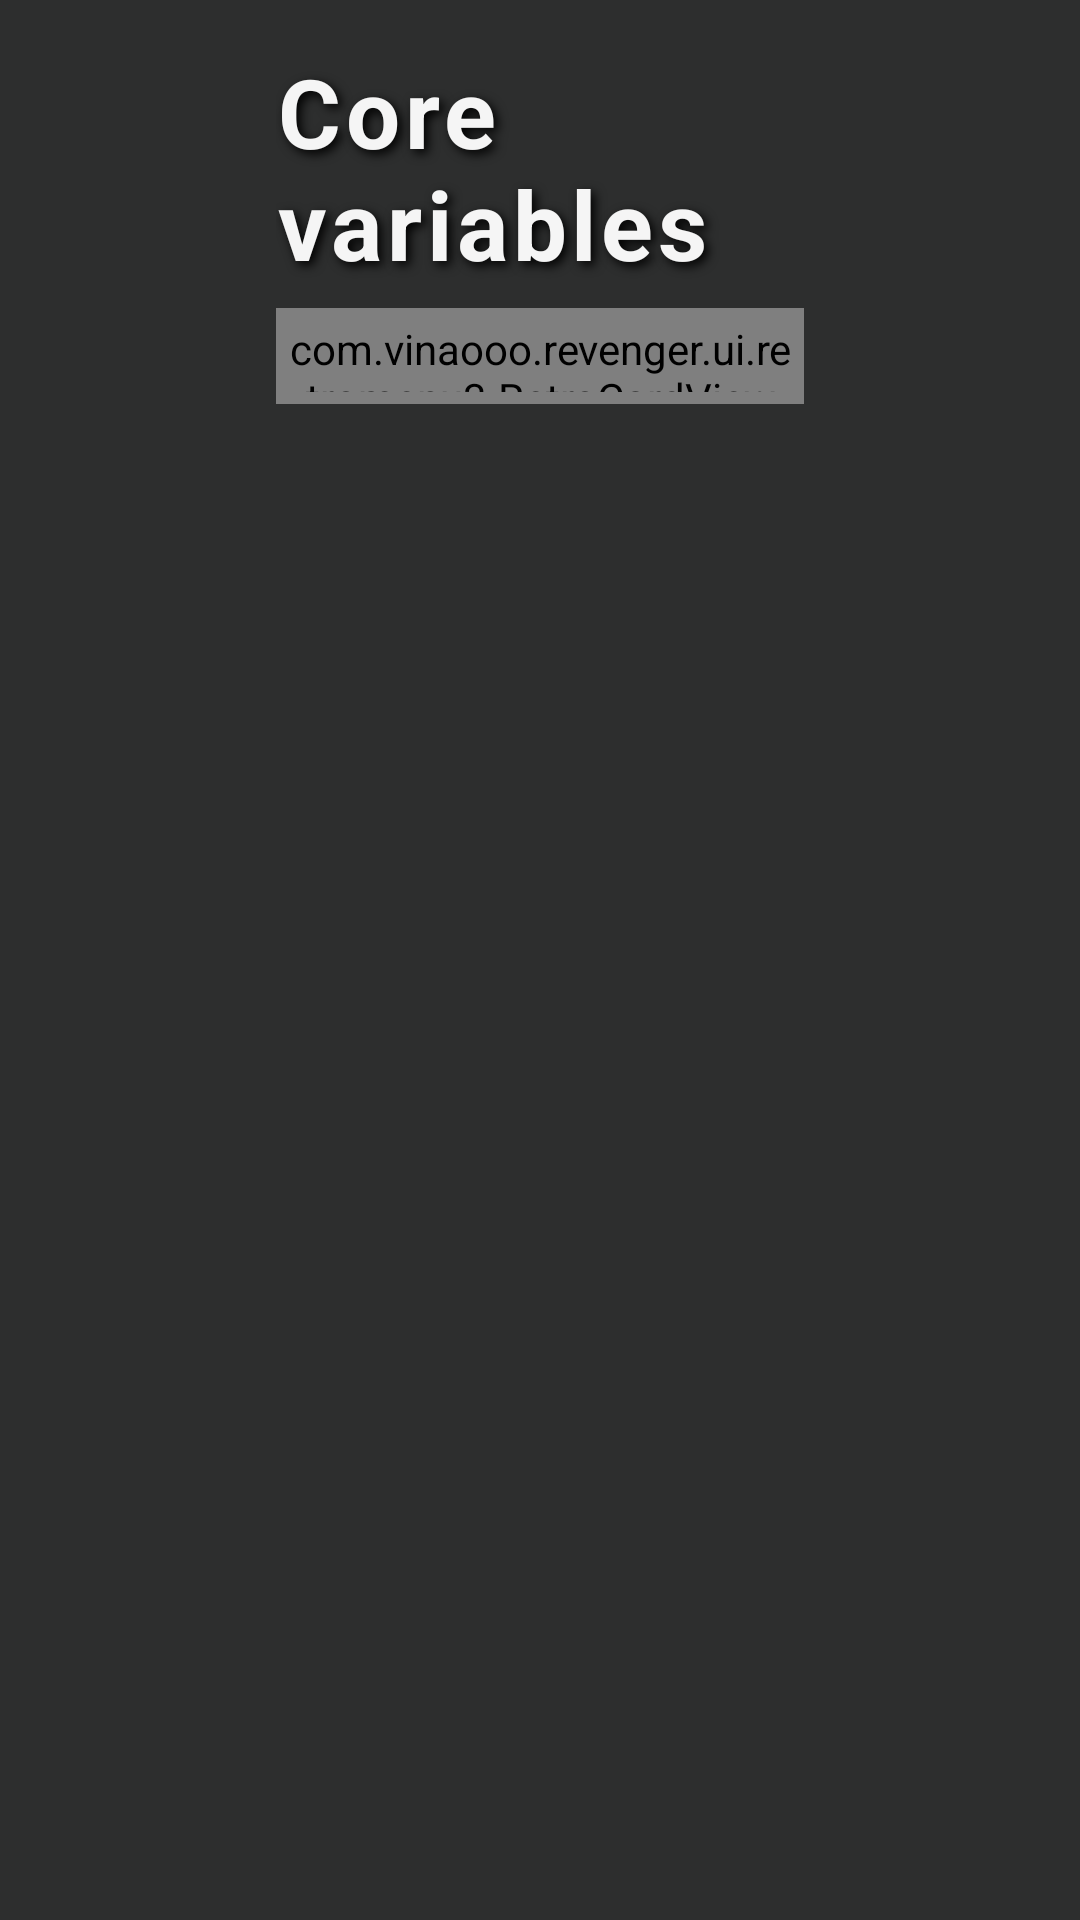

Write the Android layout XML for this screen, with the resource values it uses.
<!-- AndroidManifest.xml: application theme android:Theme.DeviceDefault.NoActionBar -->
<!-- res/layout/core_variables.xml -->
<?xml version="1.0" encoding="utf-8"?>
<FrameLayout xmlns:android="http://schemas.android.com/apk/res/android"
    xmlns:app="http://schemas.android.com/apk/res-auto"
    android:layout_width="match_parent"
    android:layout_height="match_parent"
    android:clickable="true"
    android:focusable="true"
    android:background="@color/rm_background"
    android:fitsSystemWindows="false">

    <LinearLayout
        android:layout_width="match_parent"
        android:layout_height="match_parent"
        android:orientation="horizontal"
        android:padding="@dimen/rm_menu_item_padding">

        
        <Space
            android:layout_width="0dp"
            android:layout_height="match_parent"
            android:layout_weight="@dimen/rm_side_space_weight" />

        
        <LinearLayout
            android:id="@+id/variables_container"
            android:layout_width="0dp"
            android:layout_height="match_parent"
            android:layout_weight="@dimen/rm_center_content_weight"
            android:orientation="vertical"
            android:paddingVertical="@dimen/rm_container_padding_vertical">

            
            <TextView
                android:id="@+id/core_variables_title"
                android:layout_width="wrap_content"
                android:layout_height="wrap_content"
                android:text="@string/core_variables_menu_title"
                android:textSize="@dimen/rm_title_text_size"
                android:textColor="@color/rm_text_color"
                android:textStyle="bold"
                android:layout_marginStart="@dimen/rm_title_margin_start"
                android:layout_marginBottom="@dimen/rm_title_margin_bottom"
                android:paddingStart="@dimen/rm_title_padding_start"
                android:paddingEnd="@dimen/rm_title_padding_end"
                android:gravity="start"
                android:letterSpacing="@dimen/rm_title_letter_spacing"
                android:includeFontPadding="false"
                android:shadowColor="@color/rm_shadow_color"
                android:shadowDx="@dimen/rm_shadow_dx"
                android:shadowDy="@dimen/rm_shadow_dy"
                android:shadowRadius="@dimen/rm_shadow_radius" />

            <ScrollView
                android:id="@+id/core_variables_scroll"
                android:layout_width="match_parent"
                android:layout_height="0dp"
                android:layout_weight="1"
                android:fillViewport="false"
                android:overScrollMode="never"
                android:scrollbars="none"
                android:fadeScrollbars="false"
                android:clipToPadding="false">
                <LinearLayout
                    android:id="@+id/core_variables_list"
                    android:layout_width="match_parent"
                    android:layout_height="wrap_content"
                    android:orientation="vertical">

                    
                    
                    
                    <com.vinaooo.revenger.ui.retromenu3.RetroCardView
                        android:id="@+id/variable_back"
                        android:layout_width="match_parent"
                        android:layout_height="@dimen/rm_menu_item_height"
                        android:clickable="true"
                        android:focusable="true"
                        android:orientation="horizontal"
                        android:gravity="center_vertical"
                        android:padding="@dimen/rm_menu_item_padding">

                        <TextView
                            android:id="@+id/selection_arrow_back"
                            android:layout_width="wrap_content"
                            android:layout_height="wrap_content"
                            android:text="@string/rm_selection_arrow"
                            android:textSize="@dimen/rm_arrow_text_size"
                            android:textColor="@color/rm_text_color"
                            android:visibility="gone"
                            android:padding="0dp"
                            android:includeFontPadding="false"
                            android:shadowColor="@color/rm_shadow_color"
                            android:shadowDx="@dimen/rm_shadow_dx"
                            android:shadowDy="@dimen/rm_shadow_dy"
                            android:shadowRadius="@dimen/rm_shadow_radius" />

                        <TextView
                            android:id="@+id/back_title"
                            android:layout_width="0dp"
                            android:layout_height="wrap_content"
                            android:layout_weight="1"
                            android:text="@string/about_back"
                            android:textSize="@dimen/rm_menu_item_text_size"
                            android:textColor="@color/rm_text_color"
                            android:includeFontPadding="false"
                            android:shadowColor="@color/rm_shadow_color"
                            android:shadowDx="@dimen/rm_shadow_dx"
                            android:shadowDy="@dimen/rm_shadow_dy"
                            android:shadowRadius="@dimen/rm_shadow_radius" />
                    </com.vinaooo.revenger.ui.retromenu3.RetroCardView>
                    
                    
                    <Space
                        android:layout_width="match_parent"
                        android:layout_height="@dimen/rm_extra_space_height" />

                </LinearLayout>
            </ScrollView>
        </LinearLayout>

        
        <Space
            android:layout_width="0dp"
            android:layout_height="match_parent"
            android:layout_weight="@dimen/rm_side_space_weight" />

    </LinearLayout>
</FrameLayout>
<!-- resources referenced by this layout -->
<resources>
  <color name="rm_background">#CC333333</color>
  <color name="rm_shadow_color">#000000</color>
  <color name="rm_text_color">#F5F5F5</color>
  <dimen name="rm_arrow_text_size">22sp</dimen>
  <item name="rm_center_content_weight" format="float" type="dimen">0.50</item>
  <dimen name="rm_container_padding_vertical">24dp</dimen>
  <dimen name="rm_extra_space_height">16dp</dimen>
  <dimen name="rm_menu_item_height">40dp</dimen>
  <dimen name="rm_menu_item_padding">8dp</dimen>
  <dimen name="rm_menu_item_text_size">22sp</dimen>
  <item name="rm_shadow_dx" format="float" type="dimen">4.0</item>
  <item name="rm_shadow_dy" format="float" type="dimen">4.0</item>
  <item name="rm_shadow_radius" format="float" type="dimen">8.0</item>
  <item name="rm_side_space_weight" format="float" type="dimen">0.25</item>
  <item name="rm_title_letter_spacing" format="float" type="dimen">0.05</item>
  <dimen name="rm_title_margin_bottom">12dp</dimen>
  <dimen name="rm_title_margin_start">0dp</dimen>
  <dimen name="rm_title_padding_end">0dp</dimen>
  <dimen name="rm_title_padding_start">0dp</dimen>
  <dimen name="rm_title_text_size">36sp</dimen>
  <string name="about_back">Back</string>
  <string name="core_variables_menu_title">Core variables</string>
  <string name="rm_selection_arrow">&gt;</string>
</resources>
